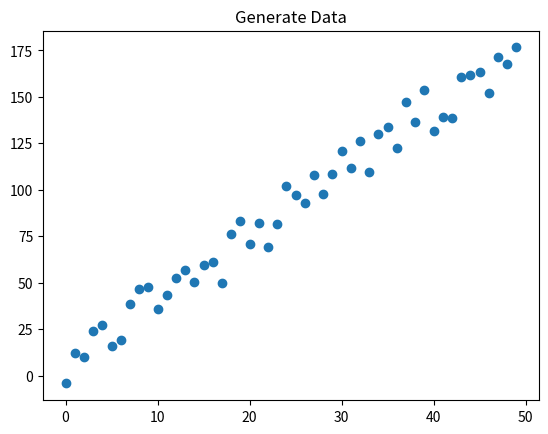
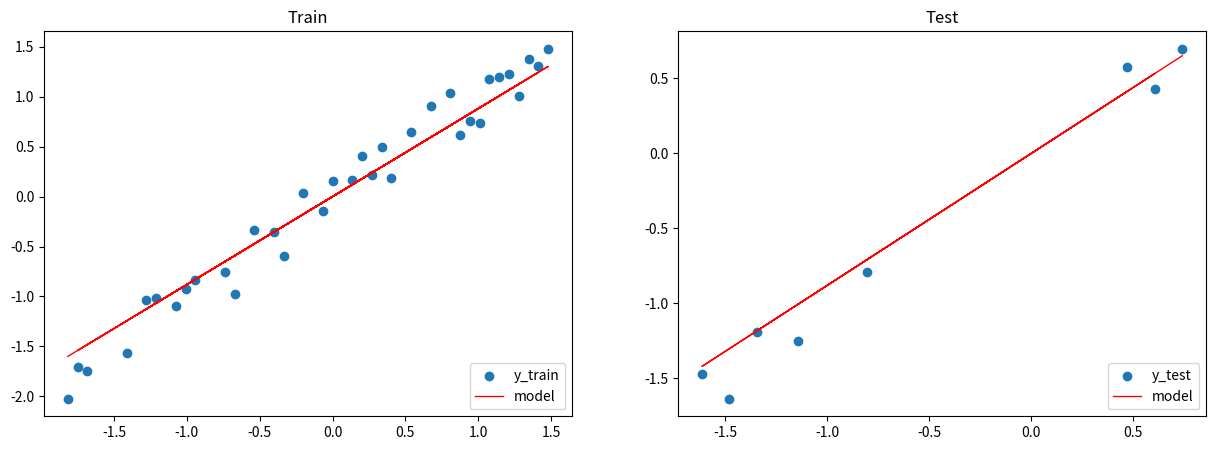

Recreate these plots in Python, in order.
# -*- coding: utf-8 -*-
"""Untitled1.ipynb

Automatically generated by Colaboratory.

Original file is located at
    https://colab.research.google.com/<link-removed>
"""

import numpy as np
import pandas as pd
import matplotlib.pyplot as plt

SEED = 1234
NUM_SAMPLES = 50

np.random.seed(SEED)
#set seed for reproducibility

def generate_data(num_samples):
  # Generate dummy data for linear regression
  X = np.array(range(num_samples))
  random_noise = np.random.uniform(-10, 20, size = num_samples)
  y = 3.5* X + random_noise #add some noise
  return X, y

#generate random (linear) data
X, y = generate_data(num_samples = NUM_SAMPLES)
data = np.vstack([X, y]).T
print(data[:5])

#load into a pandas dataframe
df = pd.DataFrame(data, columns = ["X", "y"])
X = df[["X"]].values
y = df[["y"]].values
df.head()

#scatter plot
plt.title("Generate Data")
plt.scatter(x = df["X"], y = df["y"])
plt.show()

TRAIN_SIZE = 0.7
VAL_SIZE = 0.15
TEST_SIZE = 0.15

#SHUFFLE DATA
indices = list(range(NUM_SAMPLES))
np.random.shuffle(indices)
X = X[indices]
y = y[indices]

#split indices
train_start = 0
train_end = int(0.7 * NUM_SAMPLES)
val_start = train_end
val_end = int((TRAIN_SIZE + VAL_SIZE) * NUM_SAMPLES)
test_start = val_end

#split data
X_train = X[train_start: train_end]
y_train = y[train_start: train_end]
X_val = X[val_start: val_end]
y_val = y[val_start: val_end]
X_test = X[test_start: ]
y_test = y[test_start: ]
print(f"X_train: {X_train.shape}, y_train: {y_train.shape}")
print(f"X_val: {X_val.shape}, y_test: {y_val.shape}")
print(f"X_test: {X_test.shape}, y_test: {y_test.shape}")

def standardize_data(data, mean, std):
  return (data - mean)/std

#determine means and stds
X_mean = np.mean(X_train)
X_std = np.std(X_train)
y_mean = np.mean(y_train)
y_std = np.std(y_train)

#Standardize
X_train = standardize_data(X_train, X_mean, X_std)
y_train = standardize_data(y_train, y_mean, y_std)
X_val = standardize_data(X_val, X_mean, X_std)
y_val = standardize_data(y_val, y_mean, y_std)
X_test = standardize_data(X_test, X_mean, X_std)
y_test = standardize_data(y_test, y_mean, y_std)

#check (means should be ~0 and std should be ~1)
#check (means should be ~0 and std should be ~1)
print(f"mean: {np.mean(X_test, axis = 0)[0]:.1f}, std: {np.std(X_test, axis = 0)[0]:.1f}")
print(f"mean: {np.mean(y_test, axis = 0)[0]:.1f}, std: {np.std(y_test, axis = 0)[0]:.1f}")

INPUT_DIM = X_train.shape[1] #X is 1-Dimensional
OUTPUT_DIM = y_train.shape[1] #Y is 1-Dimensional

#Initialize random weights
W = 0.01 * np.random.randn(INPUT_DIM, OUTPUT_DIM)
b = np.zeros((1, 1))
print(f"W: {W.shape}")
print(f"b: {b.shape}")

#Forward pass [NX1] , [1X1] = [NX1]
y_pred = np.dot(X_train, W) + b
print(f"y_pred: {y_pred.shape}")

#loss
N = len(y_train)
loss = (1/N) * np.sum((y_train - y_pred) ** 2)
print(f"loss: {loss:.2f}")

#backpropagation
dW = -(2/N) * np.sum((y_train - y_pred) * X_train)
db = -(2/N) * np.sum((y_train - y_pred) * 1)

LEARNING_RATE = 1e-1

#updated weights
W += -LEARNING_RATE *dW
b += -LEARNING_RATE * db

NUM_EPOCHS = 100

#INITIALIZE RANDOM WEIGHTS
W = 0.01 * np.random.randn(INPUT_DIM, OUTPUT_DIM)
b = np.zeros((1, ))

#training loop
for epoch_num in range(NUM_EPOCHS):
  #forward pass [NX1] * [1X1] = [NX1]
  y_pred = np.dot(X_train, W) + b

  #loss
  loss = (1/len(y_train)) * np.sum((y_train - y_pred) ** 2)

  #show progress
  if epoch_num % 10 == 0:
    print(f"Epoch: {epoch_num}, loss: {loss:.3f}")

    #backpropagation
    dW = -(2/N) * np.sum((y_train - y_pred) * X_train)
    db = -(2/N) * np.sum((y_train - y_pred) * 1)

    #updated weights
    W += -LEARNING_RATE * dW
    b += -LEARNING_RATE * db

# Predictions
pred_train = W*X_train + b
pred_test = W*X_test + b

# Train and test MSE
train_mse = np.mean((y_train - pred_train) ** 2)
test_mse = np.mean((y_test - pred_test) ** 2)
print (f"train_MSE: {train_mse:.2f}, test_MSE: {test_mse:.2f}")

# Figure size
plt.figure(figsize=(15,5))

# Plot train data
plt.subplot(1, 2, 1)
plt.title("Train")
plt.scatter(X_train, y_train, label="y_train")
plt.plot(X_train, pred_train, color="red", linewidth=1, linestyle="-", label="model")
plt.legend(loc="lower right")

# Plot test data
plt.subplot(1, 2, 2)
plt.title("Test")
plt.scatter(X_test, y_test, label='y_test')
plt.plot(X_test, pred_test, color="red", linewidth=1, linestyle="-", label="model")
plt.legend(loc="lower right")

# Show plots
plt.show()

# Unscaled weights
W_unscaled = W * (y_std/X_std)
b_unscaled = b * y_std + y_mean - np.sum(W_unscaled*X_mean)
print ("[actual] y = 3.5X + noise")
print (f"[model] y_hat = {W_unscaled[0][0]:.1f}X + {b_unscaled[0]:.1f}")